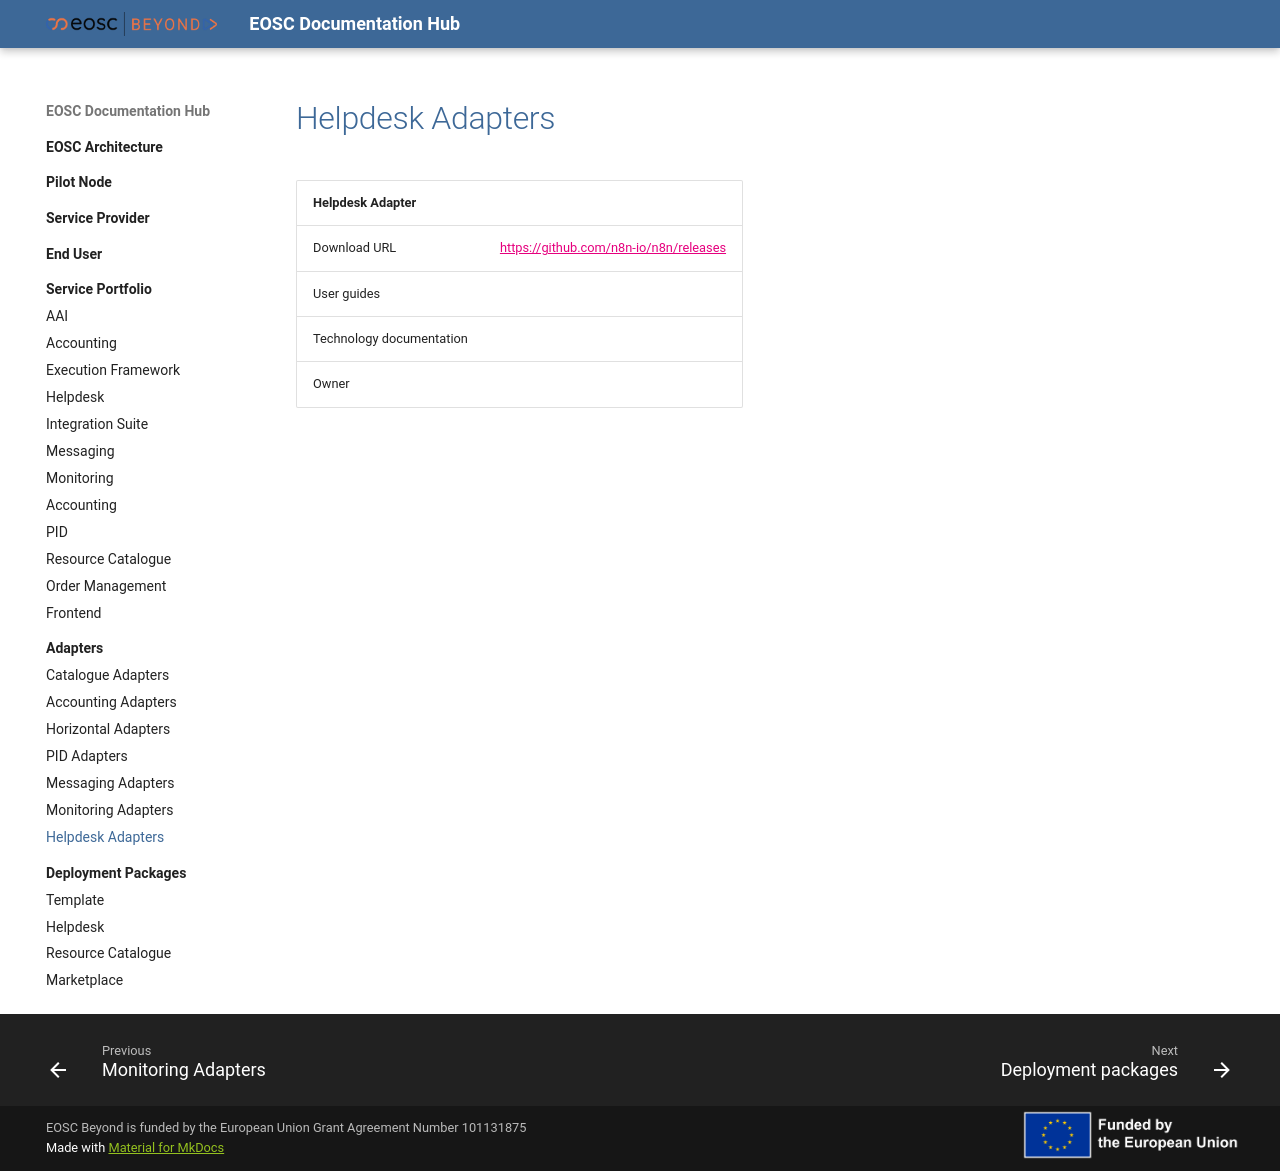

repository: eosc-beyond-sandbox/eosc-sandbox · page: Adapters/Helpdesk/Helpdesk/index.html · generator: mkdocs

| Helpdesk Adapter |                                                                                                                                                          |
| :------------------------ | :------------------------------------------------------------------------------------------------------------------------------------------------------- |
| Download  URL             | <https://github.com/n8n-io/n8n/releases>                                                                                              |
| User guides               |                                                                                                                                                           |
| Technology documentation  |                                                                                                                                                         |
| Owner                     |                                                                                                                                                     |
